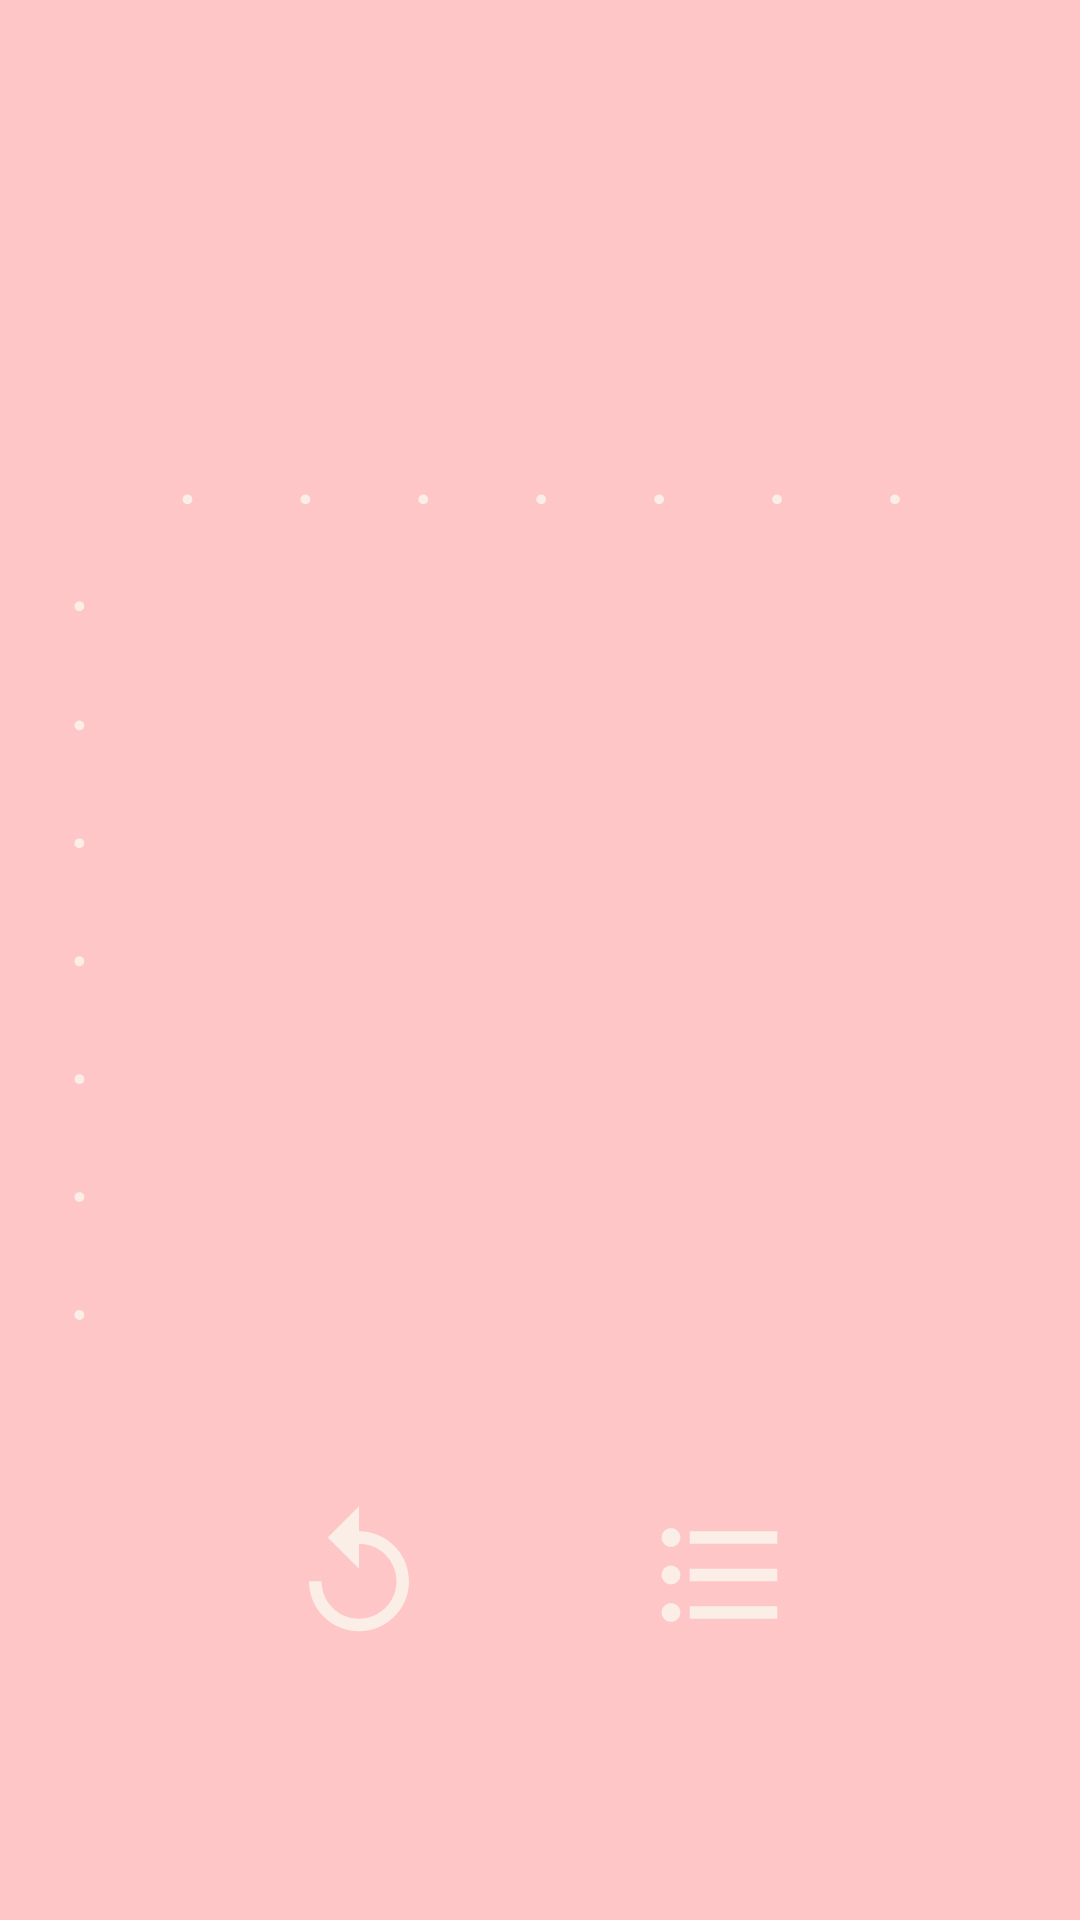

This screen was rendered from an Android layout file. Write that file and the resources it references.
<!-- AndroidManifest.xml: application theme AppTheme -->
<!-- res/layout/fragment_game_board.xml -->
<?xml version="1.0" encoding="utf-8"?>
<androidx.constraintlayout.widget.ConstraintLayout xmlns:android="http://schemas.android.com/apk/res/android"
    xmlns:app="http://schemas.android.com/apk/res-auto"
    xmlns:tools="http://schemas.android.com/tools"
    android:layout_width="match_parent"
    android:layout_height="match_parent"
    android:padding="@dimen/main_padding">

    <TextView
        android:id="@+id/movesCounter"
        android:layout_width="match_parent"
        android:layout_height="wrap_content"
        android:gravity="center"
        android:textColor="@color/white"
        android:textSize="32sp"
        app:layout_constraintBottom_toTopOf="@id/board"
        app:layout_constraintStart_toStartOf="parent"
        app:layout_constraintTop_toTopOf="parent"
        tools:text="5" />

    <GridLayout
        android:id="@+id/board"
        android:layout_width="match_parent"
        android:layout_height="0dp"
        android:background="@drawable/grid_avd"
        android:orientation="horizontal"
        app:layout_constraintBottom_toBottomOf="parent"
        app:layout_constraintDimensionRatio="1:1"
        app:layout_constraintEnd_toEndOf="parent"
        app:layout_constraintStart_toStartOf="parent"
        app:layout_constraintTop_toTopOf="parent">

    </GridLayout>

    <ImageView
        android:id="@+id/redoButton"
        android:layout_width="50dp"
        android:layout_height="50dp"
        android:layout_marginTop="24dp"
        android:contentDescription="@string/redoHint"
        android:src="@drawable/ic_replay_black_24dp"
        app:layout_constraintEnd_toStartOf="@+id/puzzlesButton"
        app:layout_constraintHorizontal_bias="0.5"
        app:layout_constraintStart_toStartOf="parent"
        app:layout_constraintTop_toBottomOf="@id/board" />

    <ImageView
        android:id="@+id/puzzlesButton"
        android:layout_width="50dp"
        android:layout_height="50dp"
        android:layout_marginTop="24dp"
        android:contentDescription="@string/puzzleListHint"
        android:src="@drawable/ic_format_list_bulleted_black_24dp"
        app:layout_constraintEnd_toEndOf="parent"
        app:layout_constraintHorizontal_bias="0.5"
        app:layout_constraintStart_toEndOf="@+id/redoButton"
        app:layout_constraintTop_toBottomOf="@id/board" />

</androidx.constraintlayout.widget.ConstraintLayout>
<!-- resources referenced by this layout -->
<resources>
  <color name="white">#FFFFFF</color>
  <dimen name="main_padding">16dp</dimen>
  <!-- drawable grid_avd: vector/xml drawable (drawable, 19910 chars, omitted) -->
  <!-- drawable ic_format_list_bulleted_black_24dp (drawable) -->
  <vector xmlns:android="http://schemas.android.com/apk/res/android"
          android:width="24dp"
          android:height="24dp"
          android:viewportWidth="24.0"
          android:viewportHeight="24.0">
      <path
          android:fillColor="@color/secondaryColor"
          android:pathData="M4,10.5c-0.83,0 -1.5,0.67 -1.5,1.5s0.67,1.5 1.5,1.5 1.5,-0.67 1.5,-1.5 -0.67,-1.5 -1.5,-1.5zM4,4.5c-0.83,0 -1.5,0.67 -1.5,1.5S3.17,7.5 4,7.5 5.5,6.83 5.5,6 4.83,4.5 4,4.5zM4,16.5c-0.83,0 -1.5,0.68 -1.5,1.5s0.68,1.5 1.5,1.5 1.5,-0.68 1.5,-1.5 -0.67,-1.5 -1.5,-1.5zM7,19h14v-2L7,17v2zM7,13h14v-2L7,11v2zM7,5v2h14L21,5L7,5z"/>
  </vector>
  <!-- drawable ic_replay_black_24dp (drawable) -->
  <vector xmlns:android="http://schemas.android.com/apk/res/android"
          android:width="24dp"
          android:height="24dp"
          android:viewportWidth="24.0"
          android:viewportHeight="24.0">
      <path
          android:fillColor="@color/secondaryColor"
          android:pathData="M12,5V1L7,6l5,5V7c3.31,0 6,2.69 6,6s-2.69,6 -6,6 -6,-2.69 -6,-6H4c0,4.42 3.58,8 8,8s8,-3.58 8,-8 -3.58,-8 -8,-8z"/>
  </vector>
  <string name="puzzleListHint">List of puzzles</string>
  <string name="redoHint">Start over</string>
  <style name="AppTheme" parent="Theme.AppCompat.Light.NoActionBar">
          
          <item name="colorPrimary">@color/mainColor</item>
          <item name="colorPrimaryDark">@color/mainColor</item>
          <item name="colorAccent">@color/colorAccent</item>
  
          <item name="android:windowBackground">@color/mainColor</item>
          <item name="android:colorBackground">@color/secondaryColor</item>
      </style>
  <color name="secondaryColor">#FAEEE7</color>
  <color name="mainColor">#FFC6C7</color>
  <color name="colorAccent">#D81B60</color>
</resources>
